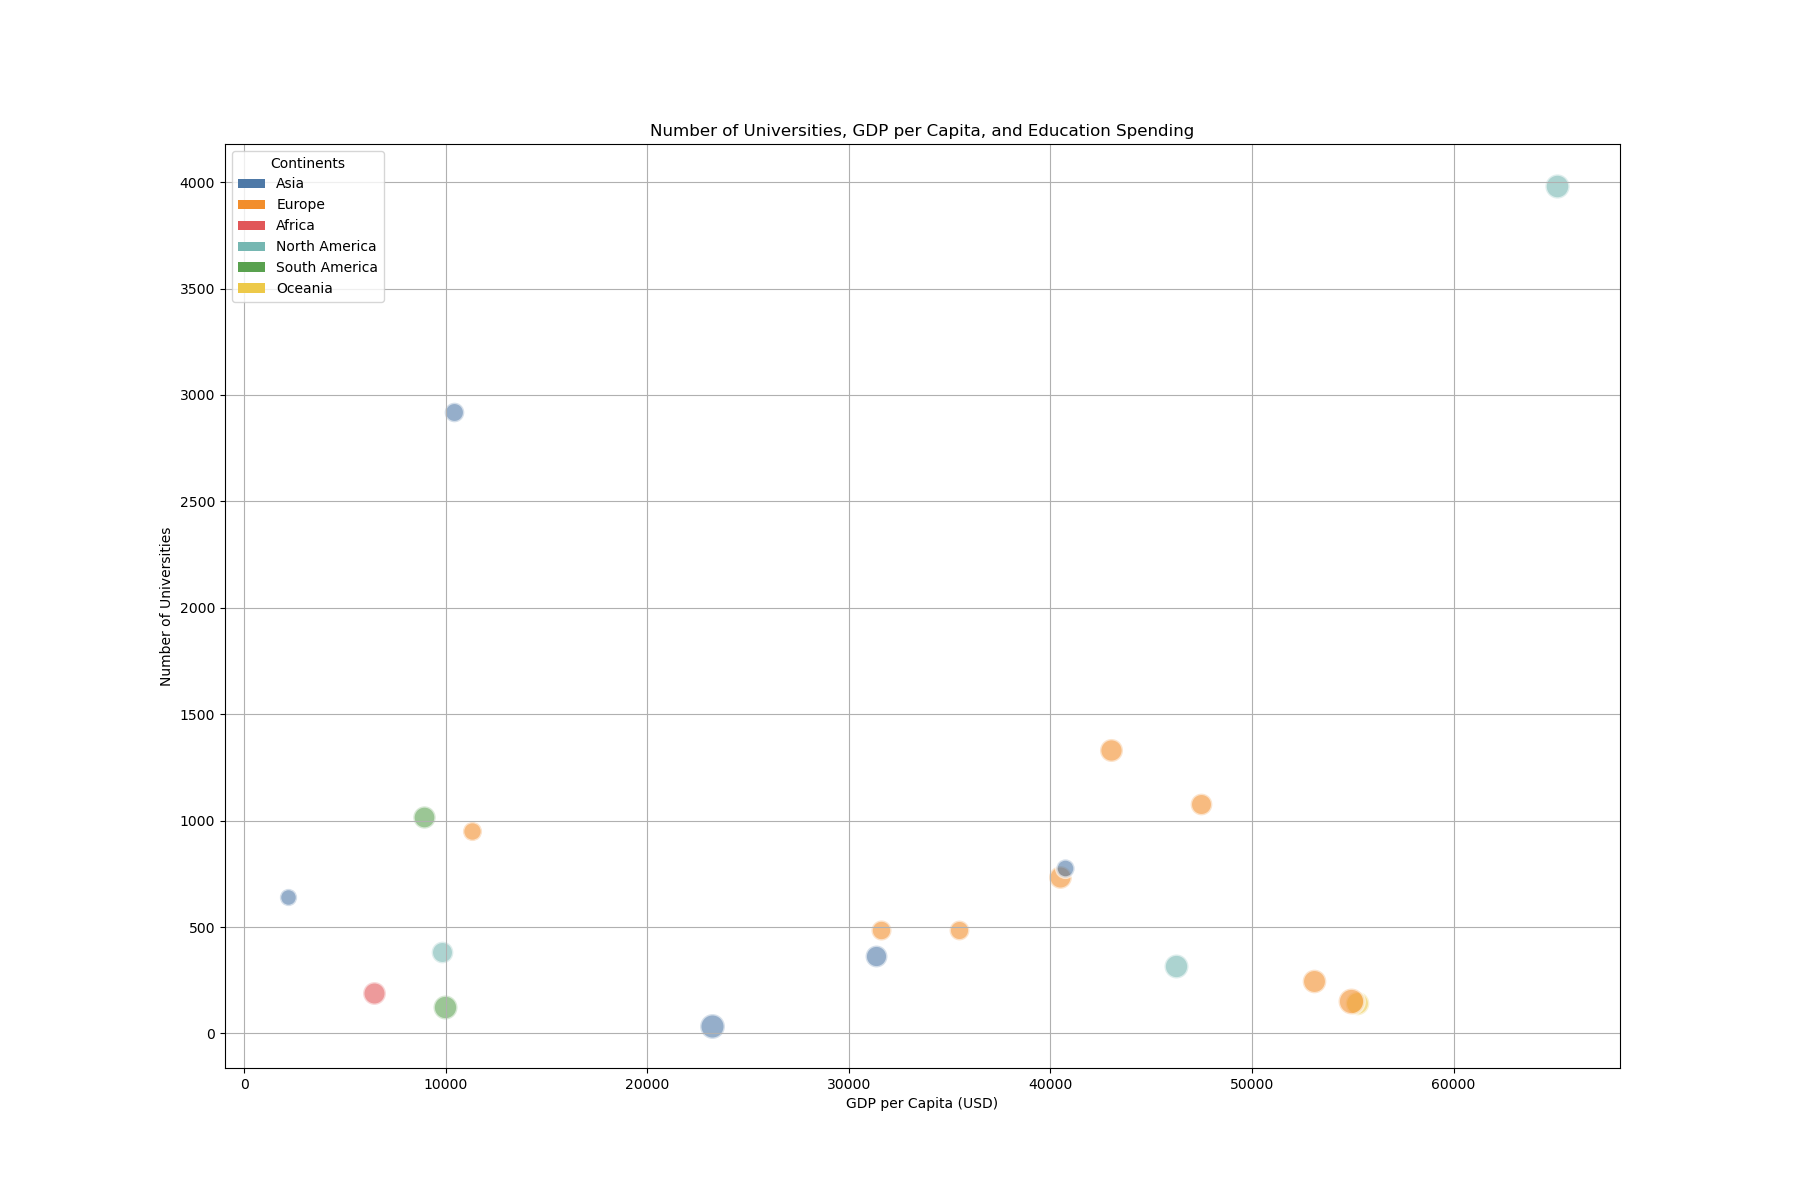

Values plotted in this chart, from the file beside it:
Country, Continent, Number_of_Universities, Education_Spending, GDP_per_Capita
United States, North America, 3982, 6.1, 65112
United Kingdom, Europe, 1334, 5.5, 42980
Germany, Europe, 1077, 4.9, 47459
France, Europe, 736, 5.4, 40493
China, Asia, 2922, 4.0, 10403
India, Asia, 642, 3.1, 2190
Japan, Asia, 779, 3.5, 40715
Brazil, South America, 1015, 5.2, 8919
Russia, Europe, 950, 3.8, 11289
Canada, North America, 317, 6.0, 46233
Australia, Oceania, 141, 5.8, 55194
South Korea, Asia, 366, 5.0, 31346
Italy, Europe, 484, 4.1, 35451
Spain, Europe, 487, 4.2, 31571
Mexico, North America, 382, 4.9, 9831
South Africa, Africa, 192, 5.4, 6441
Argentina, South America, 126, 6.0, 9955
Saudi Arabia, Asia, 35, 6.4, 23208
Netherlands, Europe, 246, 5.8, 53083
Sweden, Europe, 151, 7.0, 54915
